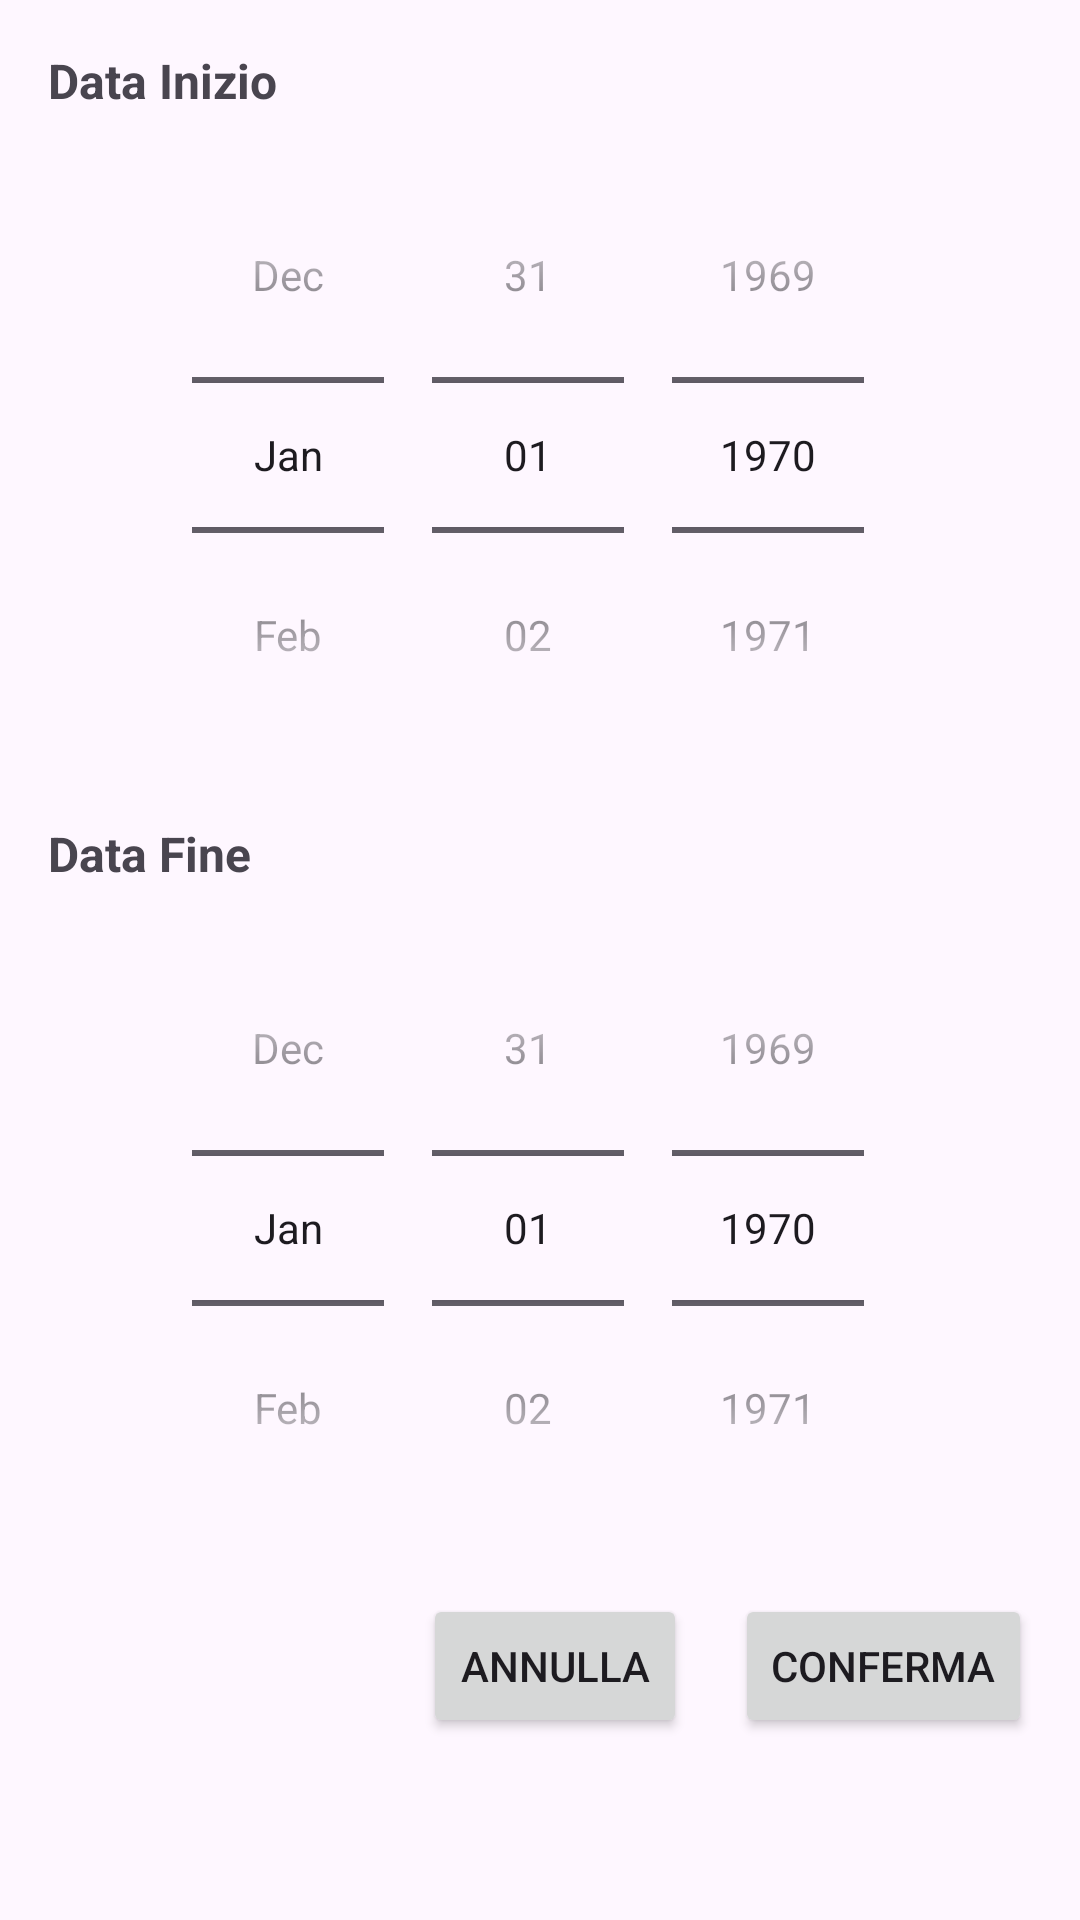

The Android layout XML behind this screen, and the referenced resources:
<!-- AndroidManifest.xml: application theme Theme.ToolTrip -->
<!-- res/layout/dialog_date_picker.xml -->
<LinearLayout xmlns:android="http://schemas.android.com/apk/res/android"
    android:layout_width="match_parent"
    android:layout_height="wrap_content"
    android:orientation="vertical"
    android:padding="16dp">

    <TextView
        android:layout_width="match_parent"
        android:layout_height="wrap_content"
        android:text="Data Inizio"
        android:textStyle="bold"
        android:textSize="16sp"
        android:layout_marginBottom="8dp" />

    <DatePicker
        android:id="@+id/datePickerInizio"
        android:layout_width="match_parent"
        android:layout_height="wrap_content"
        android:datePickerMode="spinner"
        android:calendarViewShown="false" />

    <TextView
        android:layout_width="match_parent"
        android:layout_height="wrap_content"
        android:text="Data Fine"
        android:textStyle="bold"
        android:textSize="16sp"
        android:layout_marginTop="16dp"
        android:layout_marginBottom="8dp" />

    <DatePicker
        android:id="@+id/datePickerFine"
        android:layout_width="match_parent"
        android:layout_height="wrap_content"
        android:datePickerMode="spinner"
        android:calendarViewShown="false" />

    <LinearLayout
        android:layout_width="match_parent"
        android:layout_height="wrap_content"
        android:orientation="horizontal"
        android:layout_marginTop="16dp"
        android:gravity="end">

        <Button
            android:id="@+id/buttonAnnulla"
            android:layout_width="wrap_content"
            android:layout_height="wrap_content"
            android:text="Annulla" />

        <Button
            android:id="@+id/buttonConferma"
            android:layout_width="wrap_content"
            android:layout_height="wrap_content"
            android:text="Conferma"
            android:layout_marginStart="16dp" />
    </LinearLayout>

</LinearLayout>
<!-- resources referenced by this layout -->
<resources>
  <style name="Theme.ToolTrip" parent="Base.Theme.ToolTrip" />
  <style name="Base.Theme.ToolTrip" parent="Theme.Material3.DayNight.NoActionBar">
          
          
      </style>
</resources>
